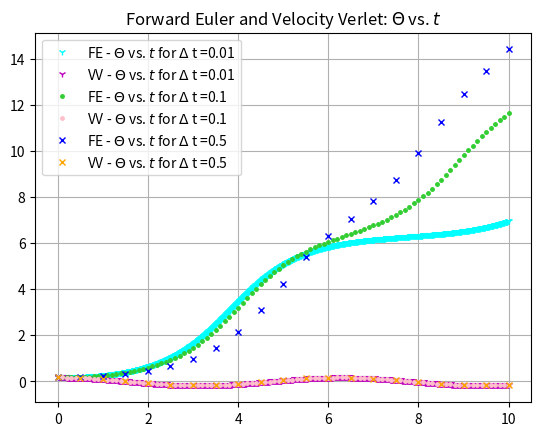
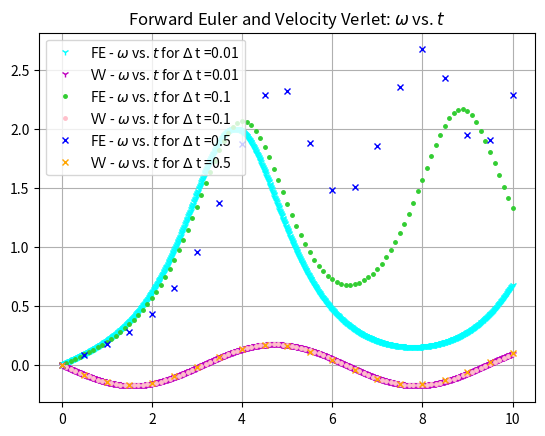

Generate these figures, in order, with matplotlib:
"""
Created on Tue May  1 17:18:05 2018

[redacted]

Homework 10 Problem 2: Non - Linearized Pendulum
"""

import numpy as np
from numpy import sin
import matplotlib.pyplot as plt


#here i created an array for symbols so that each iteration of dt would get a different symbol
symbol = ['1','.','x','^']
# create a delta t array for all the dt's being used for each problem
dt = np.array([0.01,0.1,0.5])
color = ['cyan','limegreen','b']
color2 = ['m','pink','orange']


g  = 9.8
L  = 9.8
ti = 0.0 #initial time
tf = 10.0 #final time
theta0 = np.pi/18 #initial y condition
omega0 = 0.0    #initial y' condition


"""----------------------------- Main Script -------------------------------"""

# for loop for dt's
for i in range(dt.size):
    n = int((tf-ti)/dt[i])+1     #number of elements in array per each delta t
    t = np.linspace(ti,tf,n)     #time array
    omega       = np.empty(n)    #empty FE omega array
    theta       = np.empty(n)    #empty FE theta array
    omega_VV    = np.empty(n)    #empty VV omega array 
    theta_VV    = np.empty(n)    #empty VV theta array
    omega[0]    = omega0         #initial conidtions
    theta[0]    = theta0         #initial conditions
    omega_VV[0] = omega0         #initial conditions
    theta_VV[0] = theta0         #initial conditions
    
   
    # Forward Euler for loop
    for k in range(n-1):
        theta[k+1] = theta[k] + (dt[i] * omega[k])
        omega[k+1] = omega[k] - (dt[i] * (-g/L)*sin(theta[k]))
    
    plt.figure(1)
    plt.plot(t,theta,symbol[i],color=color[i],markersize=5,label = r'FE - $\Theta$ vs. $t$ for $\Delta$ t ={}'.format(dt[i]))
    plt.figure(2)
    plt.plot(t,omega,symbol[i],color=color[i],markersize=5,label = r'FE - $\omega$ vs. $t$ for $\Delta$ t ={}'.format(dt[i]))
    
    # Velocity Verlet for loop
    for j in range(n-1):     
        theta_VV[j+1] = theta_VV[j] + omega_VV[j]*dt[i] + (((dt[i]**2)/2) * (-g/L)*sin(theta_VV[j]))
        omega_VV[j+1] = omega_VV[j] + (dt[i]/2)*(((-g/L) * sin(theta_VV[j])) - ((g/L) * sin(theta_VV[j+1])))
    
    plt.figure(1)
    plt.plot(t,theta_VV,symbol[i],color=color2[i],markersize=5,label = r'VV - $\Theta$ vs. $t$ for $\Delta$ t ={}'.format(dt[i]))
    plt.figure(2)
    plt.plot(t,omega_VV,symbol[i],color=color2[i],markersize=5,label = r'VV - $\omega$ vs. $t$ for $\Delta$ t ={}'.format(dt[i]))

"""---------------------------------PLOTTING--------------------------------""" 

#Plot figure 1 
plt.figure(1)
plt.grid(which='major')
plt.legend()
plt.title(r'Forward Euler and Velocity Verlet: $\Theta$ vs. $t$')

#Plot figure 2
plt.figure(2)
plt.grid(which='major')
plt.legend(loc=2)
plt.title(r'Forward Euler and Velocity Verlet: $\omega$ vs. $t$')
